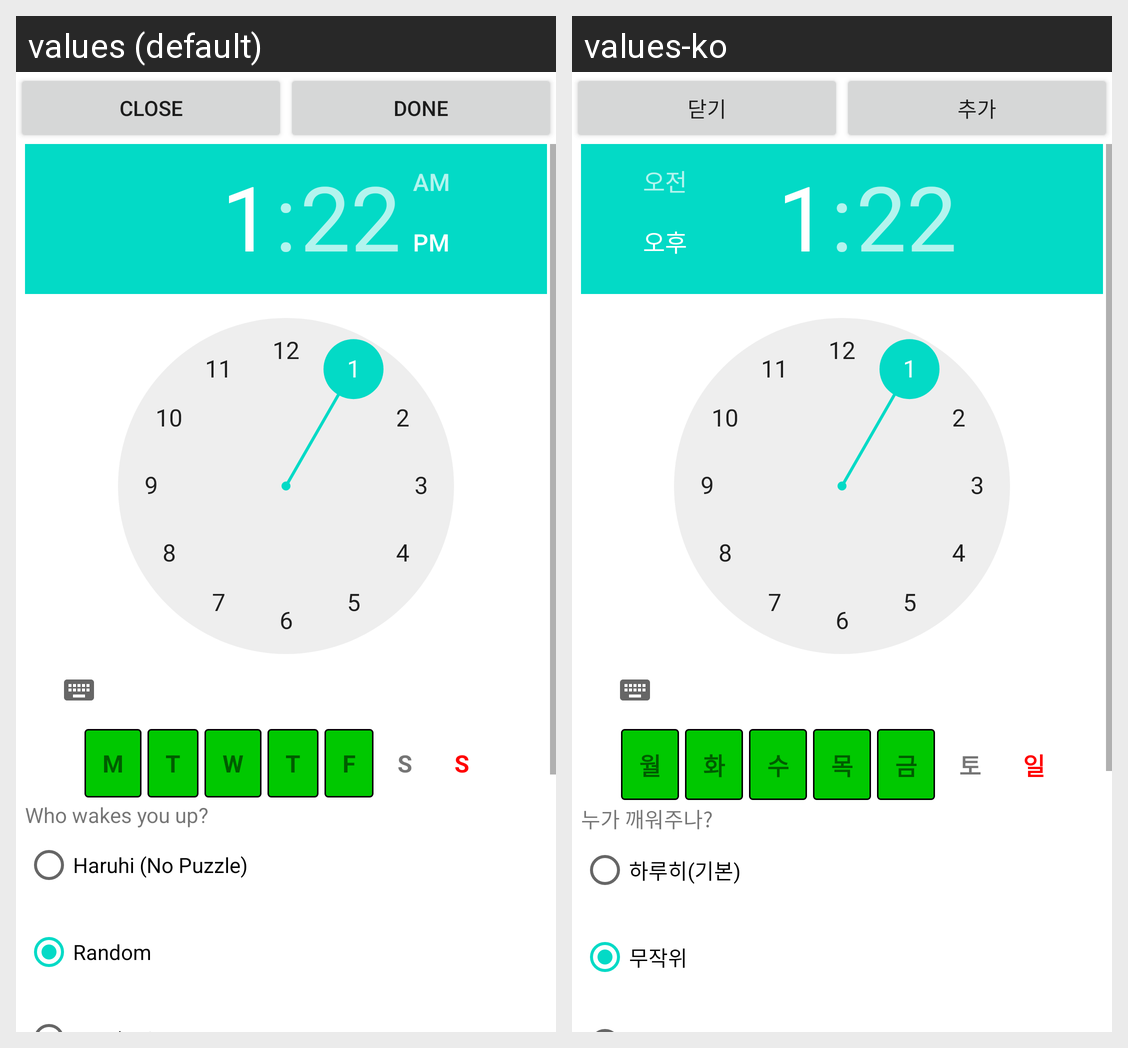

For this localized Android screen grid, give each drawn string resource with its value in every locale shown.
Android screen res/layout/activity_alarm_add.xml rendered under 2 locales, left to right: values (default), values-ko. Device: Nexus 5 (rendered at 1080×1920; each locale shown at half size, 540×960, under a caption strip naming it); theme Theme.MaterialComponents.DayNight.NoActionBar.
Strings drawn on this screen, with the default value and each locale's value (text and hints the layout hard-codes, and strings that could not be matched under every locale, appear in the picture but are not listed):

close
  values: Close
  values-ko: 닫기

done
  values: Done
  values-ko: 추가

mon
  values: M
  values-ko: 월

tues
  values: T
  values-ko: 화

wed
  values: W
  values-ko: 수

thur
  values: T
  values-ko: 목

fri
  values: F
  values-ko: 금

sat
  values: S
  values-ko: 토

sun
  values: S
  values-ko: 일

who_wakes_you_up
  values: Who wakes you up?
  values-ko: 누가 깨워주나?

haruhi_no_puzzle
  values: Haruhi (No Puzzle)
  values-ko: 하루히(기본)

random
  values: Random
  values-ko: 무작위
